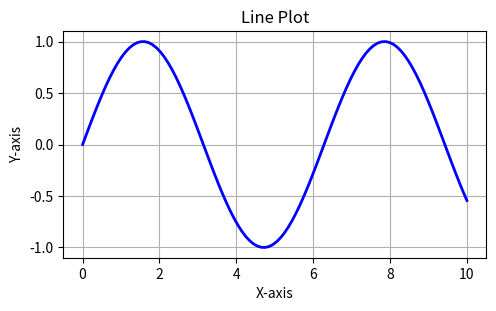

Reproduce this figure in Python.
import matplotlib.pyplot as plt
import numpy as np

# Sample Data
x = np.linspace(0, 10, 100)  
y = np.sin(x)              

# Create a figure with specific size
plt.figure(figsize=(12, 10))

# 1. Line Plot
plt.subplot(3, 2, 1)  # 3 rows, 2 columns, first subplot
plt.plot(x, y, color='blue', linestyle='-', linewidth=2)
plt.title('Line Plot')
plt.xlabel('X-axis')
plt.ylabel('Y-axis')
plt.grid(True)
plt.show()
